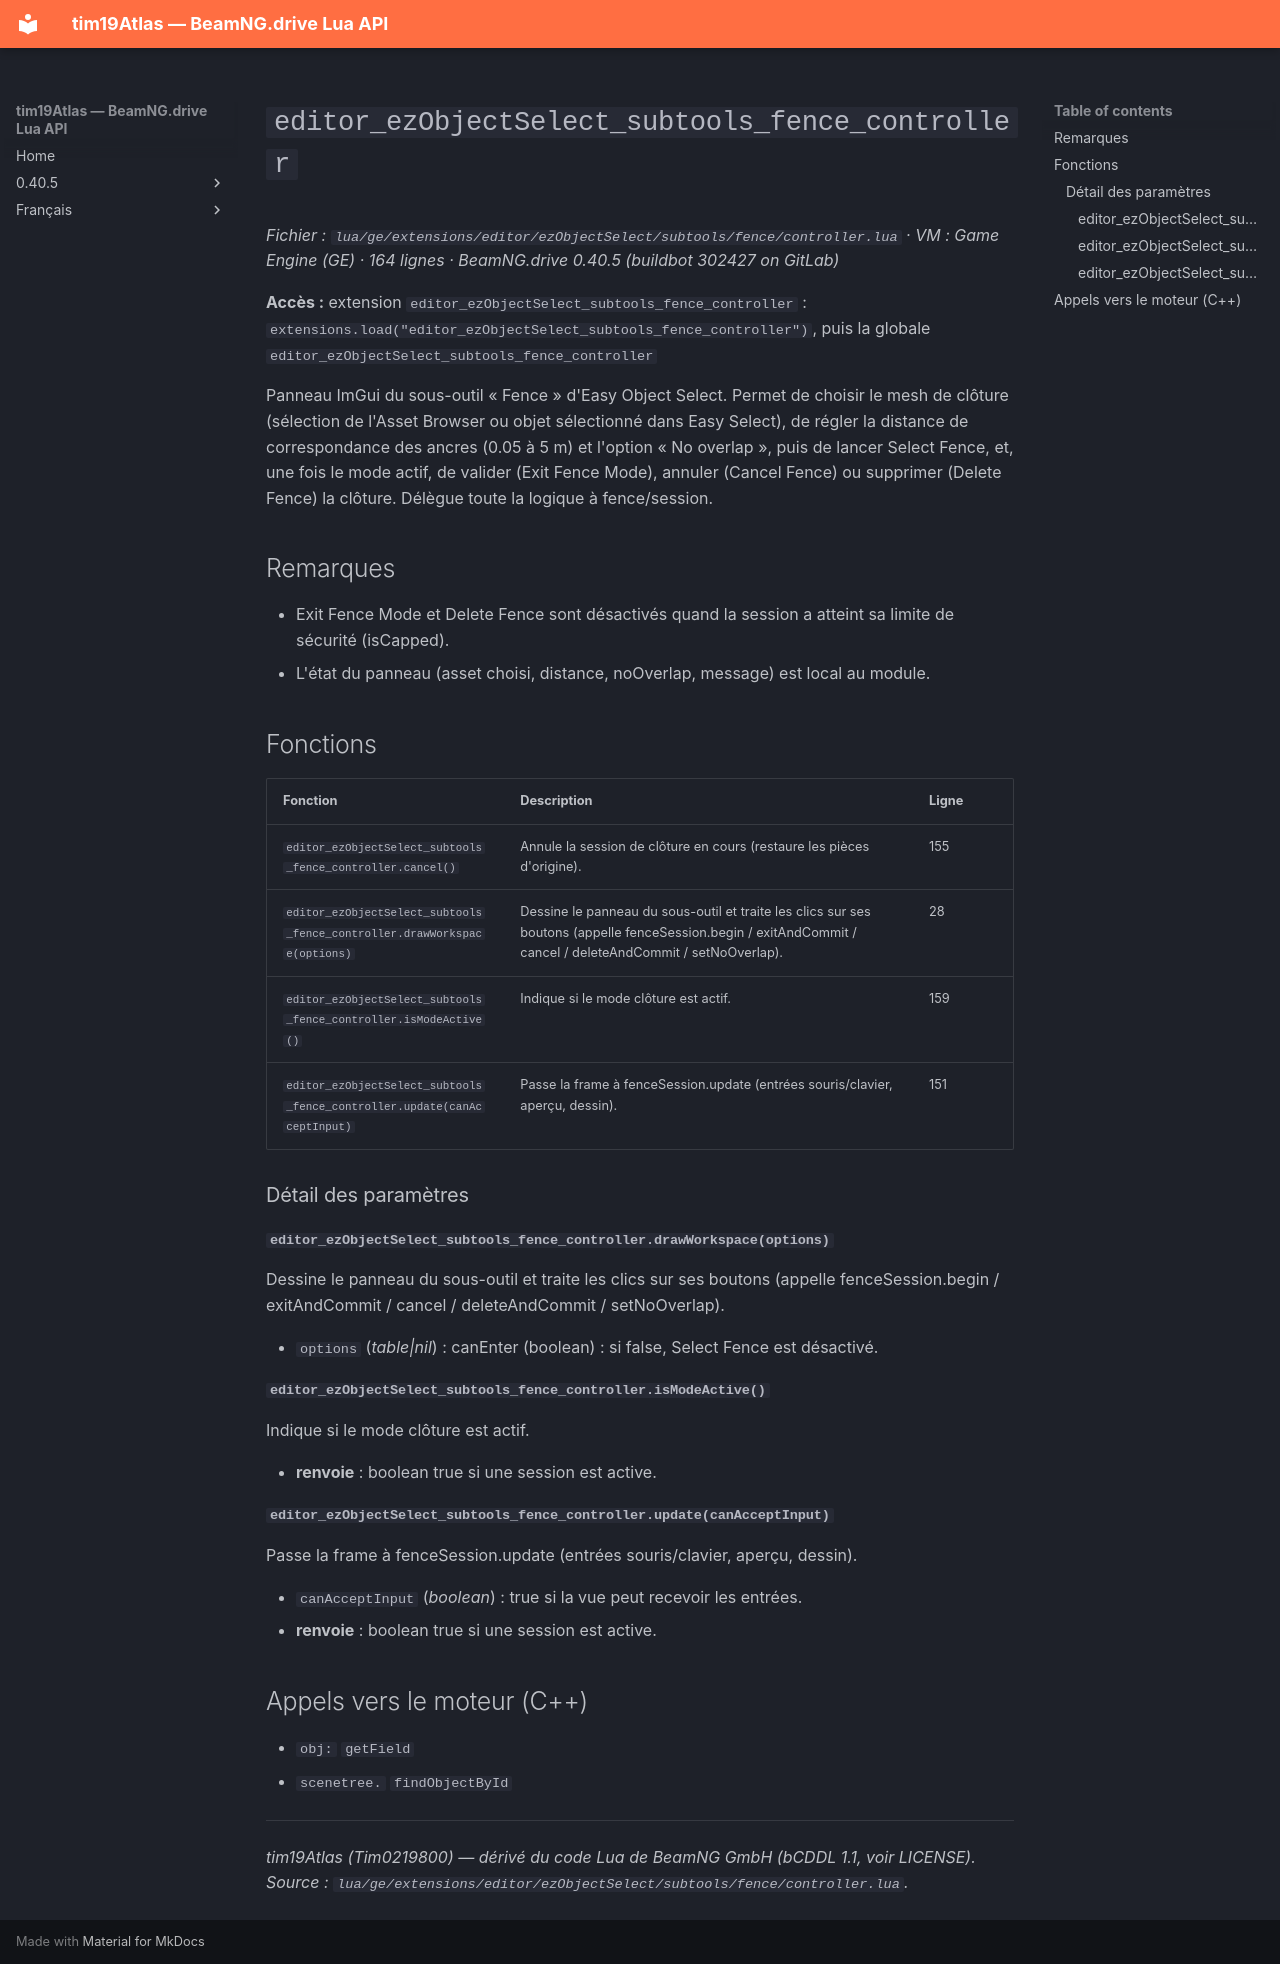

repository: Tim0219800/beamng-lua-atlas · page: fr/0.40.5/ge/extensions/editor/ezObjectSelect/subtools/fence/controller.html · generator: mkdocs

# `editor_ezObjectSelect_subtools_fence_controller`

*Fichier : `lua/ge/extensions/editor/ezObjectSelect/subtools/fence/controller.lua` · VM : Game Engine (GE) · 164 lignes · BeamNG.drive 0.40.5 (buildbot 302427 on GitLab)*

**Accès :** extension `editor_ezObjectSelect_subtools_fence_controller` : `extensions.load("editor_ezObjectSelect_subtools_fence_controller")`, puis la globale `editor_ezObjectSelect_subtools_fence_controller`

Panneau ImGui du sous-outil « Fence » d'Easy Object Select. Permet de choisir le mesh de clôture (sélection de l'Asset Browser ou objet sélectionné dans Easy Select), de régler la distance de correspondance des ancres (0.05 à 5 m) et l'option « No overlap », puis de lancer Select Fence, et, une fois le mode actif, de valider (Exit Fence Mode), annuler (Cancel Fence) ou supprimer (Delete Fence) la clôture. Délègue toute la logique à fence/session.

## Remarques

- Exit Fence Mode et Delete Fence sont désactivés quand la session a atteint sa limite de sécurité (isCapped).
- L'état du panneau (asset choisi, distance, noOverlap, message) est local au module.

## Fonctions

| Fonction | Description | Ligne |
|---|---|---|
| `editor_ezObjectSelect_subtools_fence_controller.cancel()` | Annule la session de clôture en cours (restaure les pièces d'origine). | 155 |
| `editor_ezObjectSelect_subtools_fence_controller.drawWorkspace(options)` | Dessine le panneau du sous-outil et traite les clics sur ses boutons (appelle fenceSession.begin / exitAndCommit / cancel / deleteAndCommit / setNoOverlap). | 28 |
| `editor_ezObjectSelect_subtools_fence_controller.isModeActive()` | Indique si le mode clôture est actif. | 159 |
| `editor_ezObjectSelect_subtools_fence_controller.update(canAcceptInput)` | Passe la frame à fenceSession.update (entrées souris/clavier, aperçu, dessin). | 151 |

### Détail des paramètres

#### `editor_ezObjectSelect_subtools_fence_controller.drawWorkspace(options)`

Dessine le panneau du sous-outil et traite les clics sur ses boutons (appelle fenceSession.begin / exitAndCommit / cancel / deleteAndCommit / setNoOverlap).

- `options` (*table|nil*) : canEnter (boolean) : si false, Select Fence est désactivé.

#### `editor_ezObjectSelect_subtools_fence_controller.isModeActive()`

Indique si le mode clôture est actif.

- **renvoie** : boolean true si une session est active.

#### `editor_ezObjectSelect_subtools_fence_controller.update(canAcceptInput)`

Passe la frame à fenceSession.update (entrées souris/clavier, aperçu, dessin).

- `canAcceptInput` (*boolean*) : true si la vue peut recevoir les entrées.
- **renvoie** : boolean true si une session est active.

## Appels vers le moteur (C++)

- `obj:` `getField`
- `scenetree.` `findObjectById`

---
*tim19Atlas (Tim0219800) — dérivé du code Lua de BeamNG GmbH (bCDDL 1.1, voir LICENSE). Source : `lua/ge/extensions/editor/ezObjectSelect/subtools/fence/controller.lua`.*
